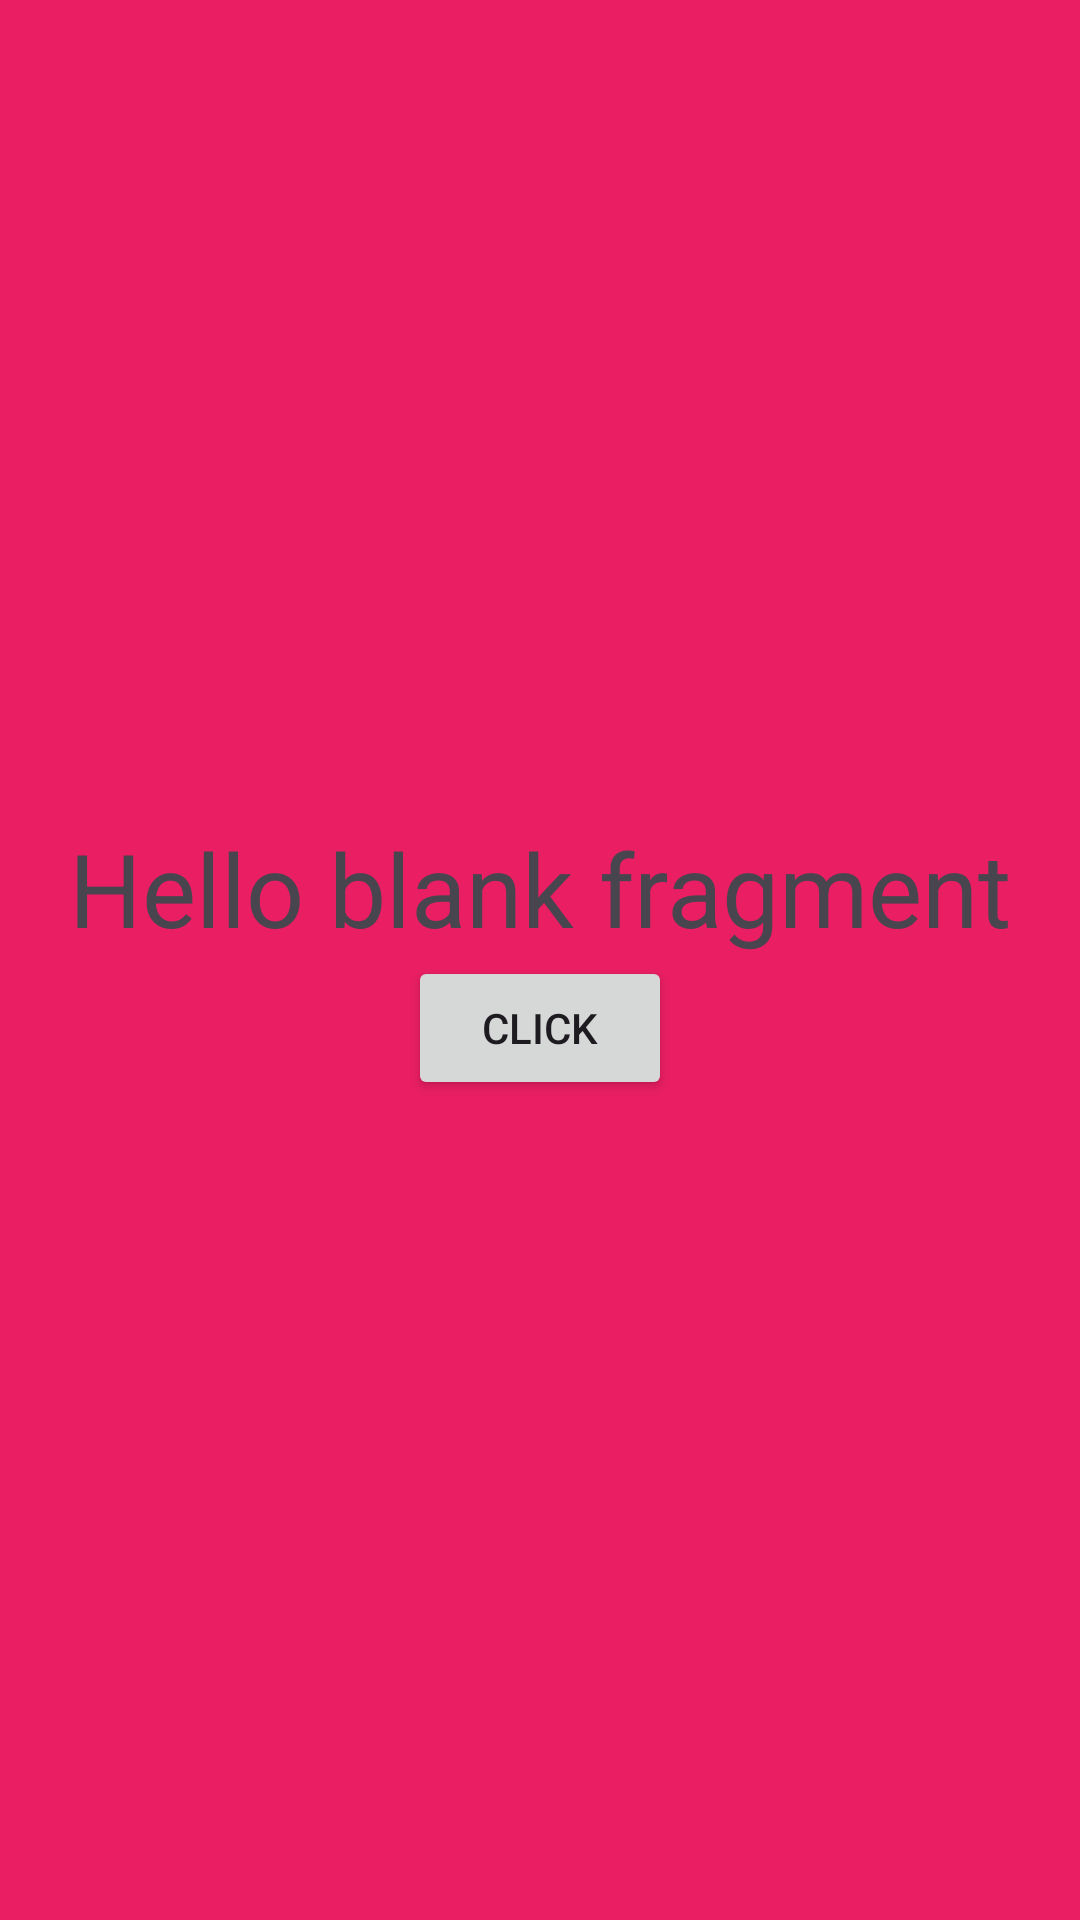

Produce the Android XML layout that renders to this screen, including the resource entries it uses.
<!-- AndroidManifest.xml: application theme Theme.Fragment_Statik -->
<!-- res/layout/fragment_first.xml -->
<?xml version="1.0" encoding="utf-8"?>
<LinearLayout xmlns:android="http://schemas.android.com/apk/res/android"
    xmlns:tools="http://schemas.android.com/tools"
    android:layout_width="match_parent"
    android:layout_height="match_parent"
    android:background="#E91E63"
    android:gravity="center"
    android:orientation="vertical"
    tools:context=".Fragment.FirstFragment">

    <TextView
        android:layout_width="match_parent"
        android:gravity="center"
        android:id="@+id/tv_info"

        android:layout_gravity="center"
        android:textSize="34sp"
        android:layout_height="wrap_content"
        android:text="@string/hello_blank_fragment" />
    <Button
        android:layout_width="wrap_content"
        android:gravity="center"
        android:id="@+id/btn_click"
        android:layout_gravity="center"
        android:layout_height="wrap_content"
        android:text="Click"/>

</LinearLayout>
<!-- resources referenced by this layout -->
<resources>
  <string name="hello_blank_fragment">Hello blank fragment</string>
  <style name="Theme.Fragment_Statik" parent="Base.Theme.Fragment_Statik" />
  <style name="Base.Theme.Fragment_Statik" parent="Theme.Material3.DayNight.NoActionBar">
          
          
      </style>
</resources>
